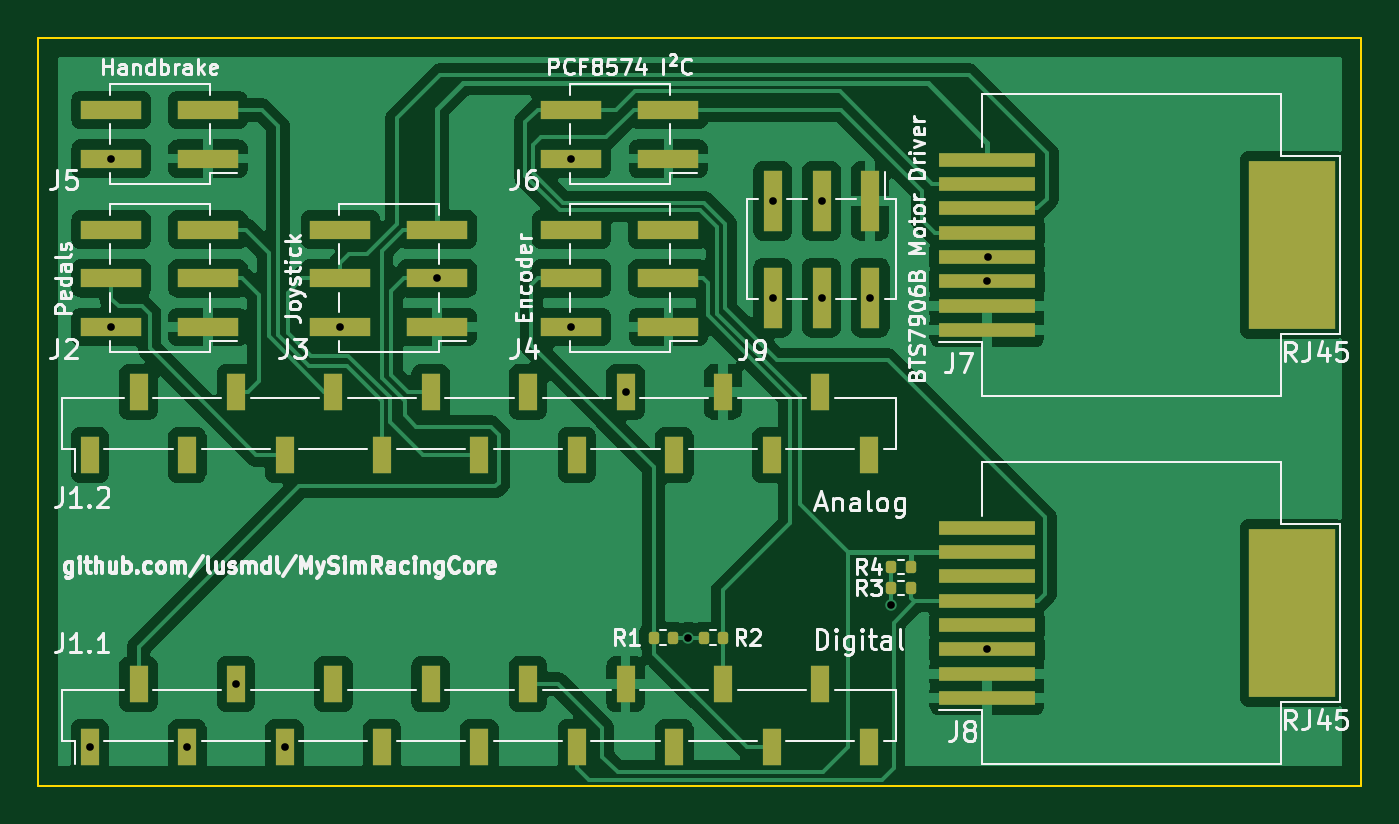
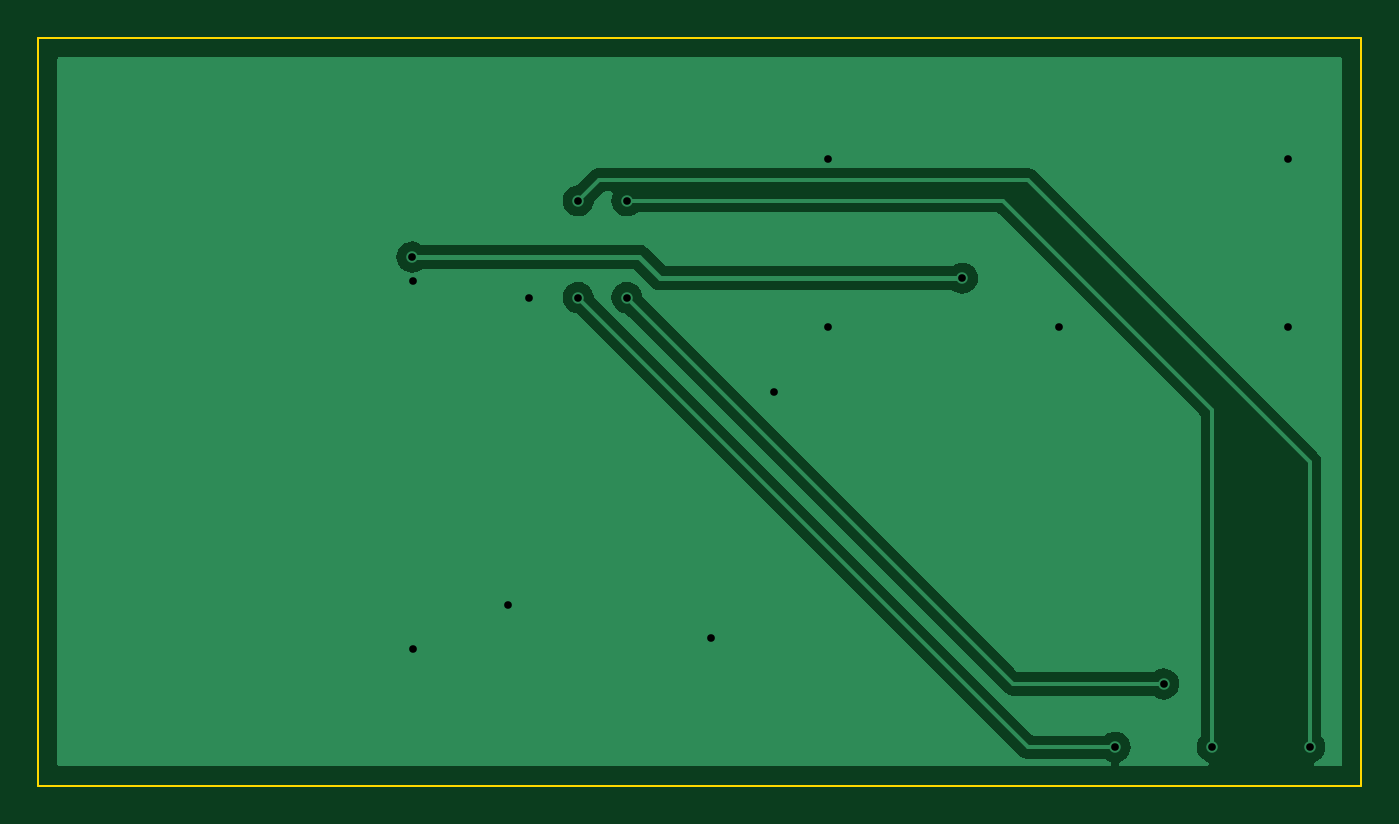
Circuit board: 10 layer files. Board 69.0 x 39.0 mm.
- bottom_copper: circuit-B_Cu.gbr (11713 bytes)
- bottom_mask: circuit-B_Mask.gbr (465 bytes)
- paste: circuit-B_Paste.gbr (460 bytes)
- bottom_silk: circuit-B_Silkscreen.gbr (461 bytes)
- outline: circuit-Edge_Cuts.gbr (570 bytes)
- top_copper: circuit-F_Cu.gbr (84093 bytes)
- top_mask: circuit-F_Mask.gbr (3740 bytes)
- paste: circuit-F_Paste.gbr (3735 bytes)
- top_silk: circuit-F_Silkscreen.gbr (68871 bytes)
- drill: circuit.drl (567 bytes)

=== bottom_copper: circuit-B_Cu.gbr (11713 bytes, source omitted) ===
=== bottom_mask: circuit-B_Mask.gbr ===
%TF.GenerationSoftware,KiCad,Pcbnew,8.0.7*%
%TF.CreationDate,2024-12-29T09:44:25+01:00*%
%TF.ProjectId,circuit,63697263-7569-4742-9e6b-696361645f70,rev?*%
%TF.SameCoordinates,PX5f5e100PY5f5e100*%
%TF.FileFunction,Soldermask,Bot*%
%TF.FilePolarity,Negative*%
%FSLAX46Y46*%
G04 Gerber Fmt 4.6, Leading zero omitted, Abs format (unit mm)*
G04 Created by KiCad (PCBNEW 8.0.7) date 2024-12-29 09:44:25*
%MOMM*%
%LPD*%
G01*
G04 APERTURE LIST*
G04 APERTURE END LIST*
M02*

=== paste: circuit-B_Paste.gbr ===
%TF.GenerationSoftware,KiCad,Pcbnew,8.0.7*%
%TF.CreationDate,2024-12-29T09:44:25+01:00*%
%TF.ProjectId,circuit,63697263-7569-4742-9e6b-696361645f70,rev?*%
%TF.SameCoordinates,PX5f5e100PY5f5e100*%
%TF.FileFunction,Paste,Bot*%
%TF.FilePolarity,Positive*%
%FSLAX46Y46*%
G04 Gerber Fmt 4.6, Leading zero omitted, Abs format (unit mm)*
G04 Created by KiCad (PCBNEW 8.0.7) date 2024-12-29 09:44:25*
%MOMM*%
%LPD*%
G01*
G04 APERTURE LIST*
G04 APERTURE END LIST*
M02*

=== bottom_silk: circuit-B_Silkscreen.gbr ===
%TF.GenerationSoftware,KiCad,Pcbnew,8.0.7*%
%TF.CreationDate,2024-12-29T09:44:25+01:00*%
%TF.ProjectId,circuit,63697263-7569-4742-9e6b-696361645f70,rev?*%
%TF.SameCoordinates,PX5f5e100PY5f5e100*%
%TF.FileFunction,Legend,Bot*%
%TF.FilePolarity,Positive*%
%FSLAX46Y46*%
G04 Gerber Fmt 4.6, Leading zero omitted, Abs format (unit mm)*
G04 Created by KiCad (PCBNEW 8.0.7) date 2024-12-29 09:44:25*
%MOMM*%
%LPD*%
G01*
G04 APERTURE LIST*
G04 APERTURE END LIST*
M02*

=== outline: circuit-Edge_Cuts.gbr ===
%TF.GenerationSoftware,KiCad,Pcbnew,8.0.7*%
%TF.CreationDate,2024-12-29T09:44:25+01:00*%
%TF.ProjectId,circuit,63697263-7569-4742-9e6b-696361645f70,rev?*%
%TF.SameCoordinates,PX5f5e100PY5f5e100*%
%TF.FileFunction,Profile,NP*%
%FSLAX46Y46*%
G04 Gerber Fmt 4.6, Leading zero omitted, Abs format (unit mm)*
G04 Created by KiCad (PCBNEW 8.0.7) date 2024-12-29 09:44:25*
%MOMM*%
%LPD*%
G01*
G04 APERTURE LIST*
%TA.AperFunction,Profile*%
%ADD10C,0.100000*%
%TD*%
G04 APERTURE END LIST*
D10*
X0Y39000000D02*
X69000000Y39000000D01*
X69000000Y0D01*
X0Y0D01*
X0Y39000000D01*
M02*

=== top_copper: circuit-F_Cu.gbr (84093 bytes, source omitted) ===
=== top_mask: circuit-F_Mask.gbr ===
%TF.GenerationSoftware,KiCad,Pcbnew,8.0.7*%
%TF.CreationDate,2024-12-29T09:44:25+01:00*%
%TF.ProjectId,circuit,63697263-7569-4742-9e6b-696361645f70,rev?*%
%TF.SameCoordinates,PX5f5e100PY5f5e100*%
%TF.FileFunction,Soldermask,Top*%
%TF.FilePolarity,Negative*%
%FSLAX46Y46*%
G04 Gerber Fmt 4.6, Leading zero omitted, Abs format (unit mm)*
G04 Created by KiCad (PCBNEW 8.0.7) date 2024-12-29 09:44:25*
%MOMM*%
%LPD*%
G01*
G04 APERTURE LIST*
G04 Aperture macros list*
%AMRoundRect*
0 Rectangle with rounded corners*
0 $1 Rounding radius*
0 $2 $3 $4 $5 $6 $7 $8 $9 X,Y pos of 4 corners*
0 Add a 4 corners polygon primitive as box body*
4,1,4,$2,$3,$4,$5,$6,$7,$8,$9,$2,$3,0*
0 Add four circle primitives for the rounded corners*
1,1,$1+$1,$2,$3*
1,1,$1+$1,$4,$5*
1,1,$1+$1,$6,$7*
1,1,$1+$1,$8,$9*
0 Add four rect primitives between the rounded corners*
20,1,$1+$1,$2,$3,$4,$5,0*
20,1,$1+$1,$4,$5,$6,$7,0*
20,1,$1+$1,$6,$7,$8,$9,0*
20,1,$1+$1,$8,$9,$2,$3,0*%
G04 Aperture macros list end*
%ADD10R,1.000000X3.150000*%
%ADD11R,1.000000X1.900000*%
%ADD12RoundRect,0.135000X-0.135000X-0.185000X0.135000X-0.185000X0.135000X0.185000X-0.135000X0.185000X0*%
%ADD13R,3.150000X1.000000*%
%ADD14R,5.000000X0.760000*%
%ADD15R,4.500000X8.800000*%
%ADD16RoundRect,0.135000X0.135000X0.185000X-0.135000X0.185000X-0.135000X-0.185000X0.135000X-0.185000X0*%
G04 APERTURE END LIST*
D10*
%TO.C,J9*%
X43380000Y30500000D03*
X43380000Y25450000D03*
X40840000Y30500000D03*
X40840000Y25450000D03*
X38300000Y30500000D03*
X38300000Y25450000D03*
%TD*%
D11*
%TO.C,J1.2*%
X2680000Y17240000D03*
X5220000Y20540000D03*
X7760000Y17240000D03*
X10300000Y20540000D03*
X12840000Y17240000D03*
X15380000Y20540000D03*
X17920000Y17240000D03*
X20460000Y20540000D03*
X23000000Y17240000D03*
X25540000Y20540000D03*
X28080000Y17240000D03*
X30620000Y20540000D03*
X33160000Y17240000D03*
X35700000Y20540000D03*
X38240000Y17240000D03*
X40780000Y20540000D03*
X43320000Y17240000D03*
%TD*%
%TO.C,J1.1*%
X2680000Y2000000D03*
X5220000Y5300000D03*
X7760000Y2000000D03*
X10300000Y5300000D03*
X12840000Y2000000D03*
X15380000Y5300000D03*
X17920000Y2000000D03*
X20460000Y5300000D03*
X23000000Y2000000D03*
X25540000Y5300000D03*
X28080000Y2000000D03*
X30620000Y5300000D03*
X33160000Y2000000D03*
X35700000Y5300000D03*
X38240000Y2000000D03*
X40780000Y5300000D03*
X43320000Y2000000D03*
%TD*%
D12*
%TO.C,R4*%
X44480000Y11400000D03*
X45500000Y11400000D03*
%TD*%
D13*
%TO.C,J5*%
X8850000Y32700000D03*
X3800000Y32700000D03*
X8850000Y35240000D03*
X3800000Y35240000D03*
%TD*%
D14*
%TO.C,J8*%
X49470000Y4555000D03*
X49470000Y5825000D03*
X49470000Y7095000D03*
X49470000Y8365000D03*
X49470000Y9635000D03*
X49470000Y10905000D03*
X49470000Y12175000D03*
X49470000Y13445000D03*
D15*
X65400000Y9000000D03*
%TD*%
D12*
%TO.C,R3*%
X44480000Y10300000D03*
X45500000Y10300000D03*
%TD*%
D16*
%TO.C,R1*%
X33100000Y7710000D03*
X32080000Y7710000D03*
%TD*%
D13*
%TO.C,J4*%
X32850000Y23920000D03*
X27800000Y23920000D03*
X32850000Y26460000D03*
X27800000Y26460000D03*
X32850000Y29000000D03*
X27800000Y29000000D03*
%TD*%
%TO.C,J6*%
X32850000Y32700000D03*
X27800000Y32700000D03*
X32850000Y35240000D03*
X27800000Y35240000D03*
%TD*%
%TO.C,J3*%
X20800000Y23920000D03*
X15750000Y23920000D03*
X20800000Y26460000D03*
X15750000Y26460000D03*
X20800000Y29000000D03*
X15750000Y29000000D03*
%TD*%
D12*
%TO.C,R2*%
X34690000Y7710000D03*
X35710000Y7710000D03*
%TD*%
D14*
%TO.C,J7*%
X49470000Y23755000D03*
X49470000Y25025000D03*
X49470000Y26295000D03*
X49470000Y27565000D03*
X49470000Y28835000D03*
X49470000Y30105000D03*
X49470000Y31375000D03*
X49470000Y32645000D03*
D15*
X65400000Y28200000D03*
%TD*%
D13*
%TO.C,J2*%
X8850000Y23920000D03*
X3800000Y23920000D03*
X8850000Y26460000D03*
X3800000Y26460000D03*
X8850000Y29000000D03*
X3800000Y29000000D03*
%TD*%
M02*

=== paste: circuit-F_Paste.gbr ===
%TF.GenerationSoftware,KiCad,Pcbnew,8.0.7*%
%TF.CreationDate,2024-12-29T09:44:25+01:00*%
%TF.ProjectId,circuit,63697263-7569-4742-9e6b-696361645f70,rev?*%
%TF.SameCoordinates,PX5f5e100PY5f5e100*%
%TF.FileFunction,Paste,Top*%
%TF.FilePolarity,Positive*%
%FSLAX46Y46*%
G04 Gerber Fmt 4.6, Leading zero omitted, Abs format (unit mm)*
G04 Created by KiCad (PCBNEW 8.0.7) date 2024-12-29 09:44:25*
%MOMM*%
%LPD*%
G01*
G04 APERTURE LIST*
G04 Aperture macros list*
%AMRoundRect*
0 Rectangle with rounded corners*
0 $1 Rounding radius*
0 $2 $3 $4 $5 $6 $7 $8 $9 X,Y pos of 4 corners*
0 Add a 4 corners polygon primitive as box body*
4,1,4,$2,$3,$4,$5,$6,$7,$8,$9,$2,$3,0*
0 Add four circle primitives for the rounded corners*
1,1,$1+$1,$2,$3*
1,1,$1+$1,$4,$5*
1,1,$1+$1,$6,$7*
1,1,$1+$1,$8,$9*
0 Add four rect primitives between the rounded corners*
20,1,$1+$1,$2,$3,$4,$5,0*
20,1,$1+$1,$4,$5,$6,$7,0*
20,1,$1+$1,$6,$7,$8,$9,0*
20,1,$1+$1,$8,$9,$2,$3,0*%
G04 Aperture macros list end*
%ADD10R,1.000000X3.150000*%
%ADD11R,1.000000X1.900000*%
%ADD12RoundRect,0.135000X-0.135000X-0.185000X0.135000X-0.185000X0.135000X0.185000X-0.135000X0.185000X0*%
%ADD13R,3.150000X1.000000*%
%ADD14R,5.000000X0.760000*%
%ADD15R,4.500000X8.800000*%
%ADD16RoundRect,0.135000X0.135000X0.185000X-0.135000X0.185000X-0.135000X-0.185000X0.135000X-0.185000X0*%
G04 APERTURE END LIST*
D10*
%TO.C,J9*%
X43380000Y30500000D03*
X43380000Y25450000D03*
X40840000Y30500000D03*
X40840000Y25450000D03*
X38300000Y30500000D03*
X38300000Y25450000D03*
%TD*%
D11*
%TO.C,J1.2*%
X2680000Y17240000D03*
X5220000Y20540000D03*
X7760000Y17240000D03*
X10300000Y20540000D03*
X12840000Y17240000D03*
X15380000Y20540000D03*
X17920000Y17240000D03*
X20460000Y20540000D03*
X23000000Y17240000D03*
X25540000Y20540000D03*
X28080000Y17240000D03*
X30620000Y20540000D03*
X33160000Y17240000D03*
X35700000Y20540000D03*
X38240000Y17240000D03*
X40780000Y20540000D03*
X43320000Y17240000D03*
%TD*%
%TO.C,J1.1*%
X2680000Y2000000D03*
X5220000Y5300000D03*
X7760000Y2000000D03*
X10300000Y5300000D03*
X12840000Y2000000D03*
X15380000Y5300000D03*
X17920000Y2000000D03*
X20460000Y5300000D03*
X23000000Y2000000D03*
X25540000Y5300000D03*
X28080000Y2000000D03*
X30620000Y5300000D03*
X33160000Y2000000D03*
X35700000Y5300000D03*
X38240000Y2000000D03*
X40780000Y5300000D03*
X43320000Y2000000D03*
%TD*%
D12*
%TO.C,R4*%
X44480000Y11400000D03*
X45500000Y11400000D03*
%TD*%
D13*
%TO.C,J5*%
X8850000Y32700000D03*
X3800000Y32700000D03*
X8850000Y35240000D03*
X3800000Y35240000D03*
%TD*%
D14*
%TO.C,J8*%
X49470000Y4555000D03*
X49470000Y5825000D03*
X49470000Y7095000D03*
X49470000Y8365000D03*
X49470000Y9635000D03*
X49470000Y10905000D03*
X49470000Y12175000D03*
X49470000Y13445000D03*
D15*
X65400000Y9000000D03*
%TD*%
D12*
%TO.C,R3*%
X44480000Y10300000D03*
X45500000Y10300000D03*
%TD*%
D16*
%TO.C,R1*%
X33100000Y7710000D03*
X32080000Y7710000D03*
%TD*%
D13*
%TO.C,J4*%
X32850000Y23920000D03*
X27800000Y23920000D03*
X32850000Y26460000D03*
X27800000Y26460000D03*
X32850000Y29000000D03*
X27800000Y29000000D03*
%TD*%
%TO.C,J6*%
X32850000Y32700000D03*
X27800000Y32700000D03*
X32850000Y35240000D03*
X27800000Y35240000D03*
%TD*%
%TO.C,J3*%
X20800000Y23920000D03*
X15750000Y23920000D03*
X20800000Y26460000D03*
X15750000Y26460000D03*
X20800000Y29000000D03*
X15750000Y29000000D03*
%TD*%
D12*
%TO.C,R2*%
X34690000Y7710000D03*
X35710000Y7710000D03*
%TD*%
D14*
%TO.C,J7*%
X49470000Y23755000D03*
X49470000Y25025000D03*
X49470000Y26295000D03*
X49470000Y27565000D03*
X49470000Y28835000D03*
X49470000Y30105000D03*
X49470000Y31375000D03*
X49470000Y32645000D03*
D15*
X65400000Y28200000D03*
%TD*%
D13*
%TO.C,J2*%
X8850000Y23920000D03*
X3800000Y23920000D03*
X8850000Y26460000D03*
X3800000Y26460000D03*
X8850000Y29000000D03*
X3800000Y29000000D03*
%TD*%
M02*

=== top_silk: circuit-F_Silkscreen.gbr (68871 bytes, source omitted) ===
=== drill: circuit.drl ===
M48
; DRILL file {KiCad 8.0.7} date 2024-12-29T09:44:31+0100
; FORMAT={-:-/ absolute / metric / decimal}
; #@! TF.CreationDate,2024-12-29T09:44:31+01:00
; #@! TF.GenerationSoftware,Kicad,Pcbnew,8.0.7
; #@! TF.FileFunction,MixedPlating,1,2
FMAT,2
METRIC
; #@! TA.AperFunction,Plated,PTH,ViaDrill
T1C0.400
%
G90
G05
T1
X2.68Y2.0
X3.8Y32.7
X3.8Y23.92
X7.76Y2.0
X10.3Y5.3
X12.84Y2.0
X15.75Y23.92
X20.8Y26.46
X27.8Y32.7
X27.8Y23.92
X30.62Y20.54
X33.9Y7.71
X38.3Y30.5
X38.3Y25.45
X40.84Y30.5
X40.84Y25.45
X43.38Y25.45
X44.48Y9.4
X49.47Y26.295
X49.47Y7.095
X49.5Y27.565
M30
